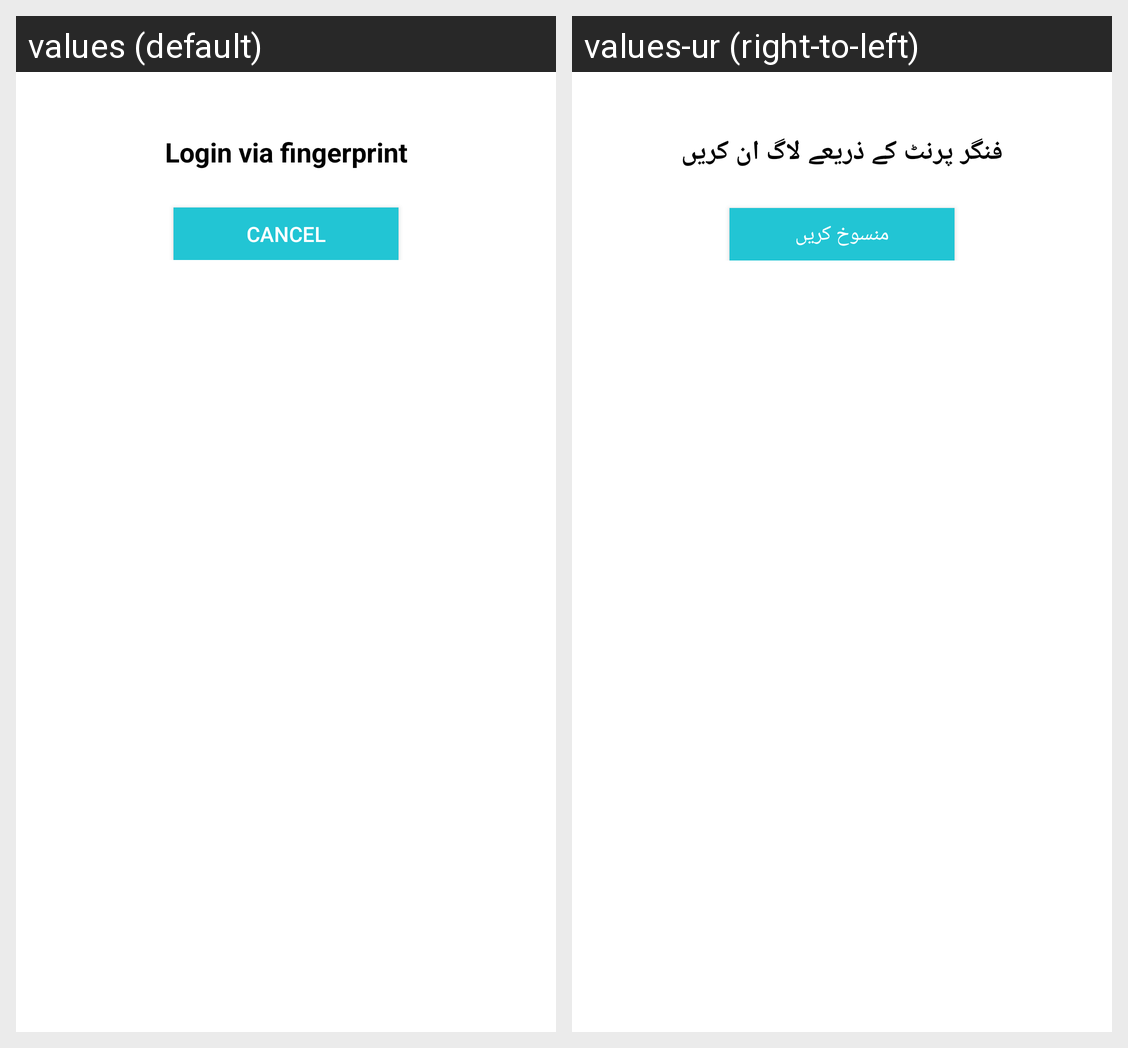

Here is an Android app screen in its default locale and in the app's own translations. Write out the translated-string differences for the strings that appear on this screen.
Android screen res/layout/customdialog.xml rendered under 2 locales, left to right: values (default), values-ur (right-to-left). Device: Nexus 5 (rendered at 1080×1920; each locale shown at half size, 540×960, under a caption strip naming it); theme AppTheme.
Strings drawn on this screen, with the default value and each locale's value (text and hints the layout hard-codes, and strings that could not be matched under every locale, appear in the picture but are not listed):

loginvia
  values: Login via fingerprint
  values-ur: فنگر پرنٹ کے ذریعے لاگ ان کریں

caancel
  values: Cancel
  values-ur: منسوخ کریں
